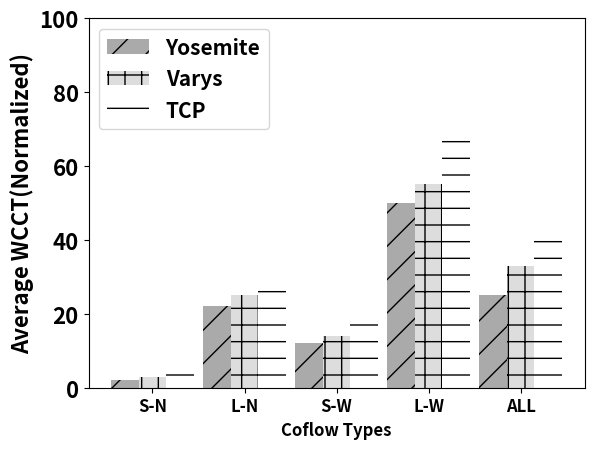
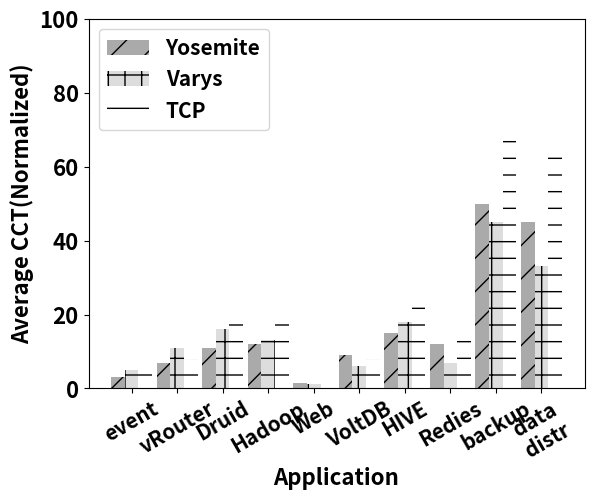
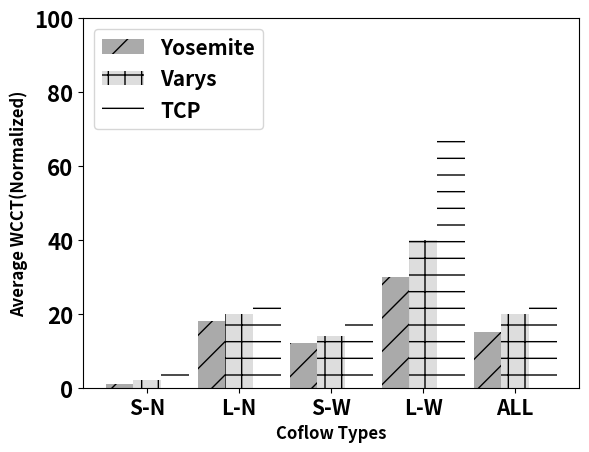
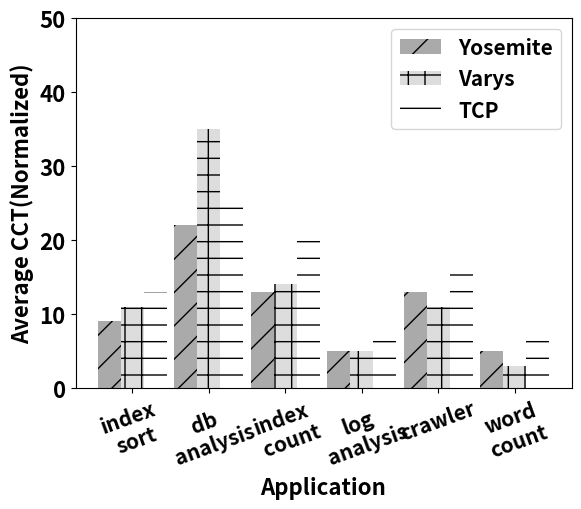

Here is the Python script that generated these plots, in order:
# encoding: utf-8
import numpy as np
import matplotlib.pyplot as plt
import sys
from scipy import stats

from matplotlib import rcParams
rcParams.update({'font.size': 10,'font.weight':'bold'})

patterns = ('/','//','-', '+', 'x', '\\', '\\\\', '*', 'o', 'O', '.')

##first read from file
pFabric="pFabric"
Varys="Varys"
Barrat="Barrat"
Yosemite="Yosemite"
Fair="FAIR"

DARK='DARK'



if __name__=='__main__':


	rcParams.update({'font.size': 16,'font.weight':'bold'})
	N=5
	ind = np.arange(N)  # the x locations for the groups
	width = 0.3       # the width of the bars
	#plt.xticks(fontsize=18,fontweight='bold',rotation=30,ha='center')
	fig, ax = plt.subplots()

	VarysResult=[3,25,14,55,33]
	YosemiteResult=[2,22,12,50,25]
	wfresult=[5,30,20,70,40]


	rects3 = ax.bar(ind+2*width, wfresult, width,hatch="-",color='white',ecolor='k')
	rects1 = ax.bar(ind, YosemiteResult, width,hatch="/",color='#AAAAAA',ecolor='k')
	rects2 = ax.bar(ind+width, VarysResult, width,hatch="+",color='#DDDDDD',ecolor='k')

	ax.set_xticks(ind+width)
	plt.setp(ax.xaxis.get_majorticklabels())
	ax.set_xticklabels(('S-N','L-N','S-W','L-W','ALL'),fontsize=12,fontweight='bold')
	ax.set_yticklabels((0,20,40,60,80,100),fontsize=16,fontweight='bold')
	ax.legend((rects1[0],rects2[0],rects3[0]), ('Yosemite','Varys','TCP'),loc=0,fontsize=15)
	ax.set_ylabel('Average WCCT(Normalized)',fontsize=16,fontweight='bold')
	ax.set_ylim([0,100])
	ax.set_xlabel('Coflow Types',fontsize=12,fontweight='bold')
	fig.savefig("evaluation_motivation1.eps")

	VarysResult=[5,11,16,13,1.3,6,18,7,45,33]
	YosemiteResult=[3,7,11,12,1.5,9,15,12,50,45]
	wfresult=[4,8,20,18,1.7,8,22,13,70,65]


	rcParams.update({'font.size': 16,'font.weight':'bold'})
	N=10
	ind = np.arange(N)  # the x locations for the groups
	width = 0.3       # the width of the bars
	#plt.xticks(fontsize=18,fontweight='bold',rotation=30,ha='center')
	fig, ax = plt.subplots()

	rects3 = ax.bar(ind+2*width, wfresult, width,hatch="-",color='white',ecolor='k')
	rects1 = ax.bar(ind, YosemiteResult, width,hatch="/",color='#AAAAAA',ecolor='k')
	rects2 = ax.bar(ind+width, VarysResult, width,hatch="+",color='#DDDDDD',ecolor='k')


	ax.set_xticks(ind+width)
	plt.setp(ax.xaxis.get_majorticklabels(), rotation=30)
	ax.set_xticklabels(('event','vRouter','Druid','Hadoop','Web','VoltDB','HIVE','Redies','backup','data\ndistr'),fontsize=15,fontweight='bold')
	ax.set_yticklabels((0,20,40,60,80,100),fontsize=16,fontweight='bold')
	ax.legend((rects1[0],rects2[0],rects3[0]), ('Yosemite','Varys','TCP'),loc=0,fontsize=15)
	ax.set_ylabel('Average CCT(Normalized)',fontsize=16,fontweight='bold')
	ax.set_ylim([0,100])
	ax.set_xlabel('Application',fontsize=16,fontweight='bold')
	#plt.figure(figsize=(12,3))
	#plt.show()
	fig.savefig("evaluation_motivation2.eps")



	VarysResult=[2,20,14,40,20]
	YosemiteResult=[1,18,12,30,15]
	wfresult=[5,25,20,70,25]

	N=5
	ind = np.arange(N)  # the x locations for the groups
	width = 0.3       # the width of the bars
	#plt.xticks(fontsize=18,fontweight='bold',rotation=30,ha='center')
	fig, ax = plt.subplots()

	rects3 = ax.bar(ind+2*width, wfresult, width,hatch="-",color='white',ecolor='k')
	rects1 = ax.bar(ind, YosemiteResult, width,hatch="/",color='#AAAAAA',ecolor='k')
	rects2 = ax.bar(ind+width, VarysResult, width,hatch="+",color='#DDDDDD',ecolor='k')

	ax.set_xticks(ind+width)
	plt.setp(ax.xaxis.get_majorticklabels())
	ax.set_xticklabels(('S-N','L-N','S-W','L-W','ALL'),fontsize=15,fontweight='bold')
	ax.set_yticklabels((0,20,40,60,80,100,120,140),fontsize=16,fontweight='bold')
	ax.legend((rects1[0],rects2[0],rects3[0]), ('Yosemite','Varys','TCP'),loc=0,fontsize=15)
	ax.set_ylabel('Average WCCT(Normalized)',fontsize=12,fontweight='bold')
	ax.set_ylim([0,100])
	ax.set_xlabel('Coflow Types',fontsize=12,fontweight='bold')
	fig.savefig("evaluation_motivation3.eps")


	VarysResult=[11,35,14,5,11,3]
	YosemiteResult=[9,22,13,5,13,5]
	wfresult=[13,26,21,8,17,7]


	rcParams.update({'font.size': 16,'font.weight':'bold'})
	N=6
	ind = np.arange(N)  # the x locations for the groups
	width = 0.3       # the width of the bars
	#plt.xticks(fontsize=18,fontweight='bold',rotation=30,ha='center')
	fig, ax = plt.subplots()

	rects3 = ax.bar(ind+2*width, wfresult, width,hatch="-",color='white',ecolor='k')
	rects1 = ax.bar(ind, YosemiteResult, width,hatch="/",color='#AAAAAA',ecolor='k')
	rects2 = ax.bar(ind+width, VarysResult, width,hatch="+",color='#DDDDDD',ecolor='k')


	ax.set_xticks(ind+width)
	plt.setp(ax.xaxis.get_majorticklabels(), rotation=20)
	ax.set_xticklabels(('index\nsort','db\n analysis','index\n count','log\n analysis','crawler','word\ncount'),fontsize=15,fontweight='bold')
	ax.set_yticklabels((0,10,20,30,40,50),fontsize=16,fontweight='bold')
	ax.legend((rects1[0],rects2[0],rects3[0]), ('Yosemite','Varys','TCP'),loc=0,fontsize=15)
	ax.set_ylabel('Average CCT(Normalized)',fontsize=16,fontweight='bold')
	ax.set_ylim([0,50])
	ax.set_xlabel('Application',fontsize=16,fontweight='bold')
	#plt.figure(figsize=(12,3))
	#plt.show()
	fig.savefig("evaluation_motivation4.eps")





